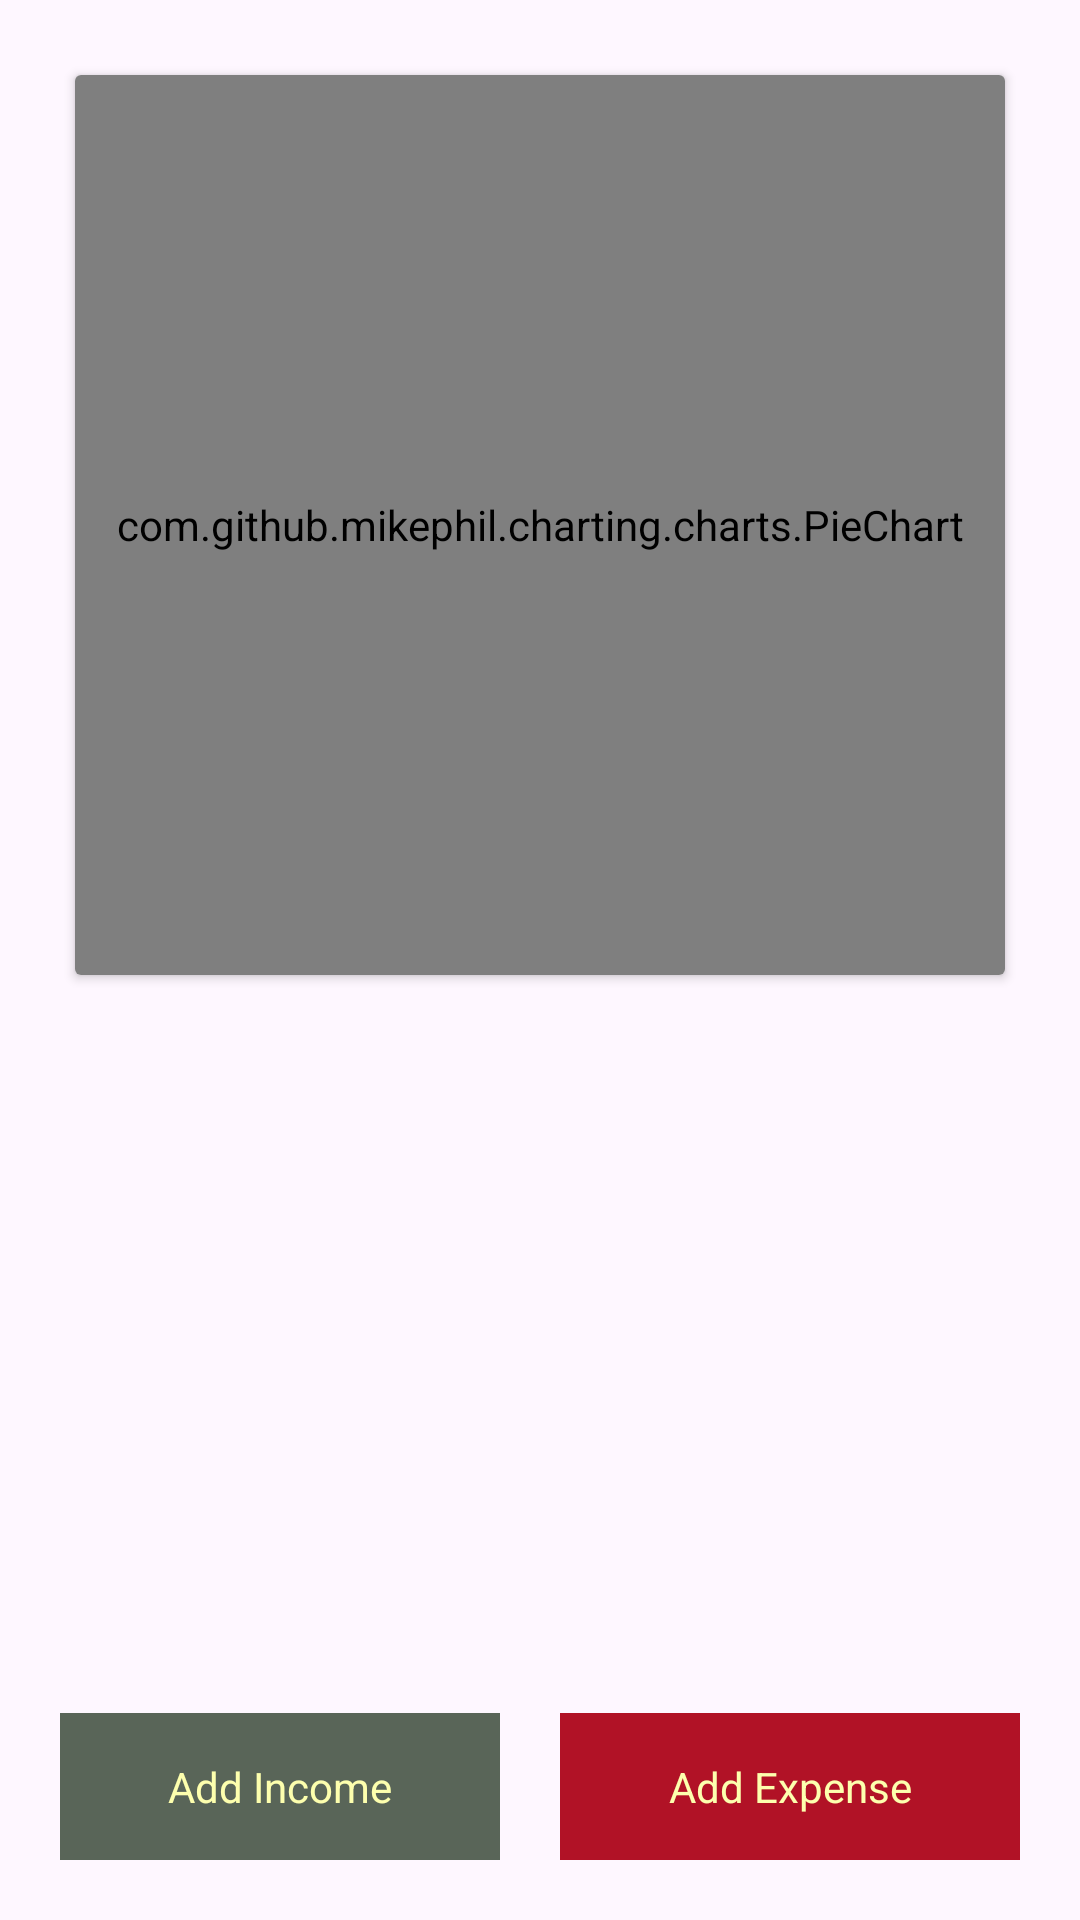

Write the Android layout XML for this screen, with the resource values it uses.
<!-- AndroidManifest.xml: application theme Theme.SplashScreen -->
<!-- res/layout/activity_home_screen.xml -->
<?xml version="1.0" encoding="utf-8"?>
<layout>

    <RelativeLayout xmlns:android="http://schemas.android.com/apk/res/android"
        xmlns:app="http://schemas.android.com/apk/res-auto"
        xmlns:tools="http://schemas.android.com/tools"
        android:id="@+id/main"
        android:layout_width="match_parent"
        android:layout_height="match_parent"
        android:padding="20dp"
        tools:context=".HomeScreen">

        <LinearLayout
            android:orientation="vertical"
            android:layout_width="match_parent"
            android:layout_height="wrap_content">

            <androidx.cardview.widget.CardView
                android:layout_margin="5dp"
                android:layout_width="match_parent"
                android:layout_height="300dp">

                <com.github.mikephil.charting.charts.PieChart
                    android:layout_width="match_parent"
                    android:id="@+id/pieChart"
                    android:layout_height="match_parent"/>


            </androidx.cardview.widget.CardView>

            <androidx.recyclerview.widget.RecyclerView
                android:id="@+id/recycler"
                android:layout_marginTop="10dp"
                android:layout_width="match_parent"
                android:layout_height="wrap_content"/>
        </LinearLayout>

        <LinearLayout
            android:weightSum="2"
            android:layout_alignParentBottom="true"
            android:layout_width="match_parent"
            android:layout_height="wrap_content">

            <TextView
                android:id="@+id/addIncome"
                android:background="@color/dgreen"
                android:gravity="center"
                android:text="@string/add_income"
                android:layout_weight="1"
                android:textColor="@color/yells"
                android:padding="15dp"
                android:layout_marginEnd="10dp"
                android:layout_width="wrap_content"
                android:layout_height="wrap_content"/>

            <TextView
                android:id="@+id/addExpense"
                android:background="@color/wred"
                android:gravity="center"
                android:text="Add Expense"
                android:layout_weight="1"
                android:textColor="@color/yells"
                android:padding="15dp"
                android:layout_marginStart="10dp"
                android:layout_width="wrap_content"
                android:layout_height="wrap_content"/>
        </LinearLayout>


    </RelativeLayout>
</layout>
<!-- resources referenced by this layout -->
<resources>
  <color name="dgreen">#596558</color>
  <color name="wred">#B11226</color>
  <color name="yells">#FDFFAE</color>
  <string name="add_income">Add Income</string>
  <style name="Theme.SplashScreen" parent="Base.Theme.SplashScreen" />
  <style name="Base.Theme.SplashScreen" parent="Theme.Material3.DayNight">
          
          
          <item name="colorPrimary">@color/lgreen</item>
      </style>
  <color name="lgreen">#AAC8A7</color>
</resources>
